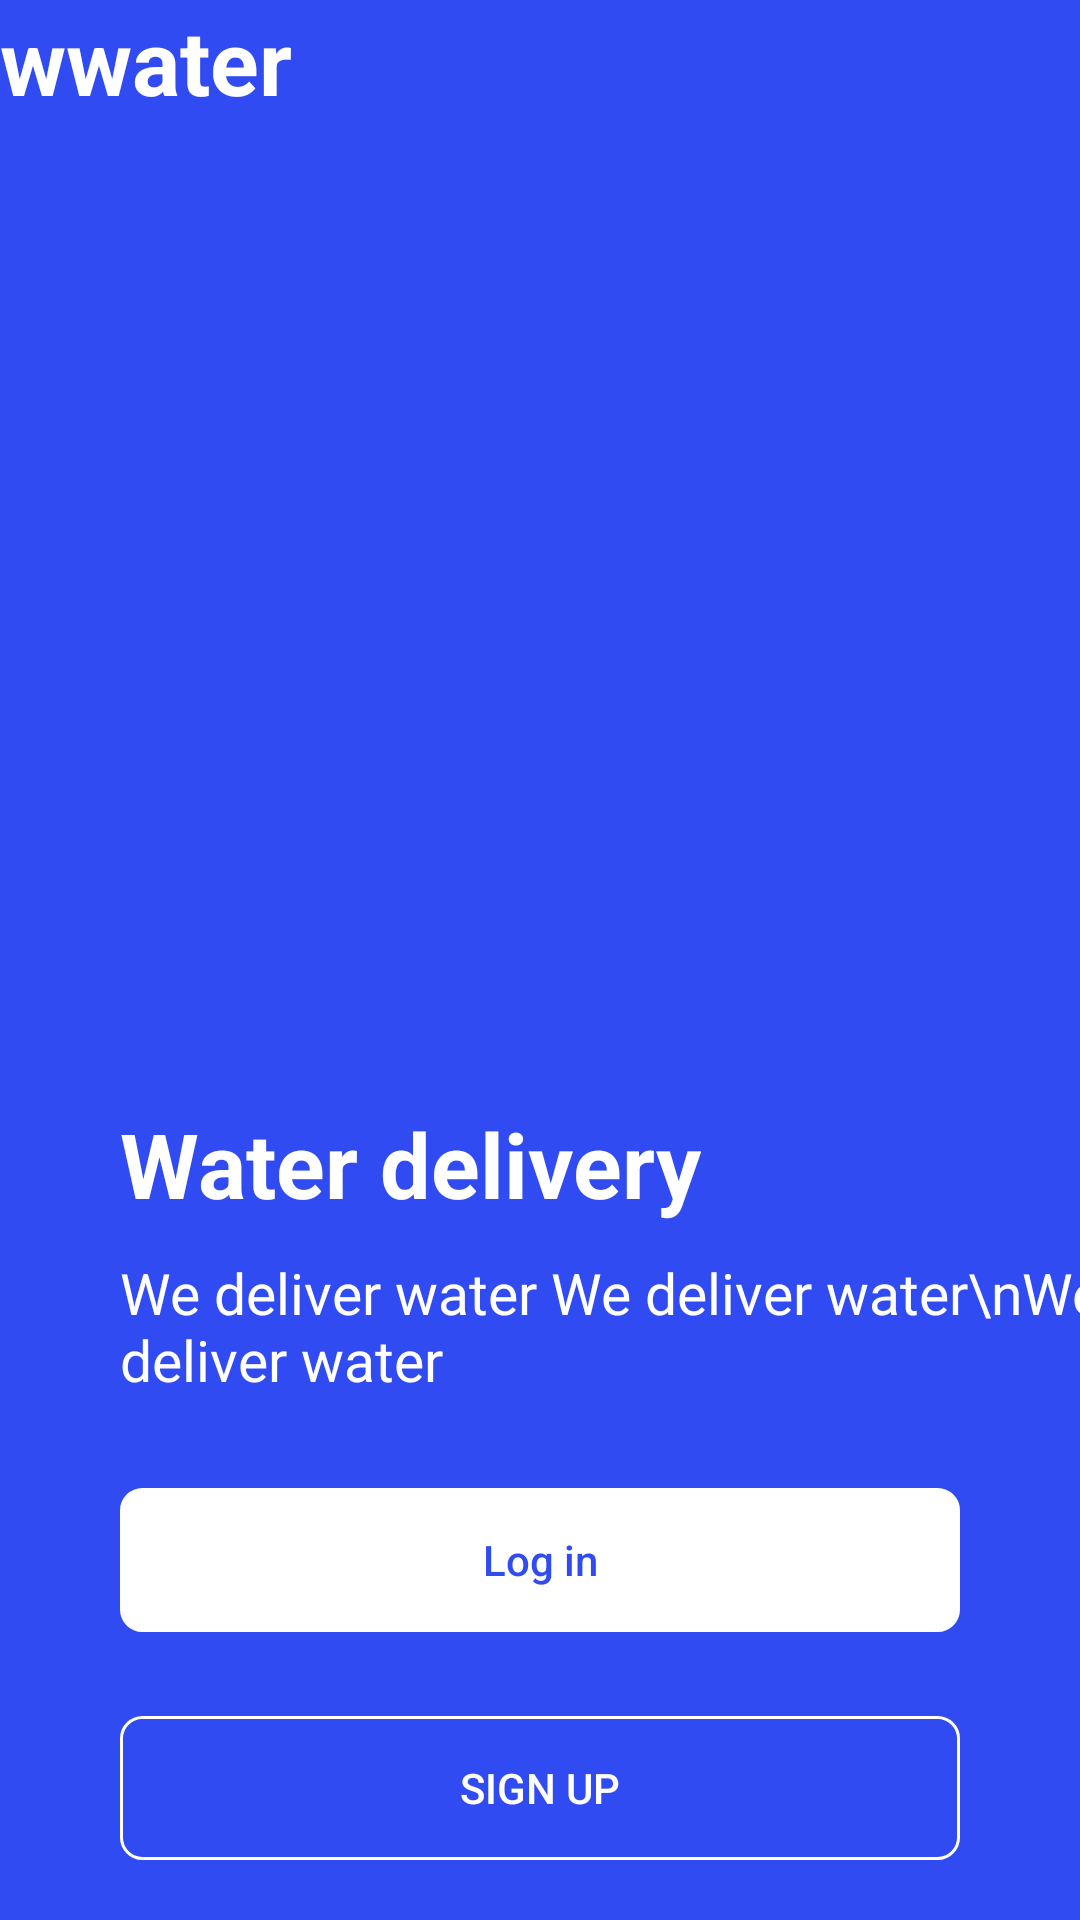

Android layout source for this screen:
<!-- AndroidManifest.xml: application theme Theme.WaterDelivery -->
<!-- res/layout/activity_login.xml -->
<?xml version="1.0" encoding="utf-8"?>
<androidx.constraintlayout.widget.ConstraintLayout xmlns:android="http://schemas.android.com/apk/res/android"
    xmlns:app="http://schemas.android.com/apk/res-auto"
    xmlns:tools="http://schemas.android.com/tools"
    android:layout_width="match_parent"
    android:layout_height="match_parent"
    tools:context=".LoginActivity"
    android:background="@color/myBlue">

    <TextView
        android:layout_width="wrap_content"
        android:layout_height="wrap_content"
        android:text="wwater"
        android:textColor="@color/white"
        android:textSize="30sp"
        android:textStyle="bold"
        tools:layout_editor_absoluteX="40dp"
        tools:layout_editor_absoluteY="64dp" />

    <androidx.appcompat.widget.AppCompatButton
        android:id="@+id/logInButton"
        android:layout_width="match_parent"
        android:layout_height="wrap_content"
        android:layout_marginHorizontal="40dp"
        android:layout_marginBottom="28dp"
        android:background="@drawable/button_background"
        android:backgroundTint="@color/white"
        android:text="Log in"
        android:textAllCaps="false"
        android:textColor="@color/myBlue"
        app:layout_constraintBottom_toTopOf="@id/signUpButton"
        app:layout_constraintEnd_toEndOf="@id/signUpButton"
        app:layout_constraintHorizontal_bias="0.0"
        app:layout_constraintStart_toStartOf="@id/signUpButton" />

    <TextView
        android:id="@+id/textView"
        android:layout_width="wrap_content"
        android:layout_height="wrap_content"
        android:layout_marginBottom="30dp"
        android:text="We deliver water We deliver water\nWe deliver water"
        android:textColor="@color/white"
        android:textSize="19sp"
        app:layout_constraintBottom_toTopOf="@id/logInButton"
        app:layout_constraintStart_toStartOf="@id/signUpButton" />

    <TextView
        android:layout_width="wrap_content"
        android:layout_height="wrap_content"
        android:layout_marginBottom="10dp"
        android:text="Water delivery"
        android:textColor="@color/white"
        android:textSize="30sp"
        android:textStyle="bold"
        app:layout_constraintBottom_toTopOf="@+id/textView"
        app:layout_constraintStart_toStartOf="@+id/textView" />

    <androidx.appcompat.widget.AppCompatButton
        android:layout_width="match_parent"
        android:layout_height="wrap_content"
        android:text="Sign up"
        android:id="@+id/signUpButton"
        android:background="@drawable/button_background"
        android:textColor="@color/white"
        app:layout_constraintBottom_toBottomOf="parent"
        app:layout_constraintStart_toStartOf="parent"
        app:layout_constraintEnd_toEndOf="parent"
        android:layout_marginHorizontal="40dp"
        android:layout_marginBottom="20dp" />
    <LinearLayout
        app:layout_constraintBottom_toTopOf="@+id/signUpButton"
        android:layout_marginBottom="40dp"
        android:gravity="center"
        android:layout_width="match_parent"
        android:layout_height="wrap_content"
        android:layout_marginHorizontal="40dp">
    <LinearLayout
        android:layout_width="wrap_content"
        android:layout_height="1dp"
        android:layout_weight="10"
        android:background="@color/white"/>

        <LinearLayout
            android:layout_width="wrap_content"
            android:layout_height="match_parent"
            android:layout_weight="10"
            android:background="@color/white" />
    </LinearLayout>

</androidx.constraintlayout.widget.ConstraintLayout>
<!-- resources referenced by this layout -->
<resources>
  <color name="myBlue">#314BF3</color>
  <color name="white">#FFFFFFFF</color>
  <!-- drawable button_background (drawable) -->
  <?xml version="1.0" encoding="utf-8"?>
  <shape android:shape="rectangle"
      xmlns:android="http://schemas.android.com/apk/res/android">
  <stroke
      android:width="1dp"
      android:color="@color/white"
      />
      <corners
          android:radius="7dp"
          />
  </shape>
  <style name="Theme.WaterDelivery" parent="Theme.MaterialComponents.DayNight.DarkActionBar">
          
          <item name="colorPrimary">@color/purple_500</item>
          <item name="colorPrimaryVariant">@color/purple_700</item>
          <item name="colorOnPrimary">@color/white</item>
          
          <item name="colorSecondary">@color/teal_200</item>
          <item name="colorSecondaryVariant">@color/teal_700</item>
          <item name="colorOnSecondary">@color/black</item>
          
          <item name="android:statusBarColor">?attr/colorPrimaryVariant</item>
          
      </style>
  <color name="purple_500">#FF6200EE</color>
  <color name="purple_700">#FF3700B3</color>
  <color name="teal_200">#FF03DAC5</color>
  <color name="teal_700">#FF018786</color>
  <color name="black">#FF000000</color>
</resources>
